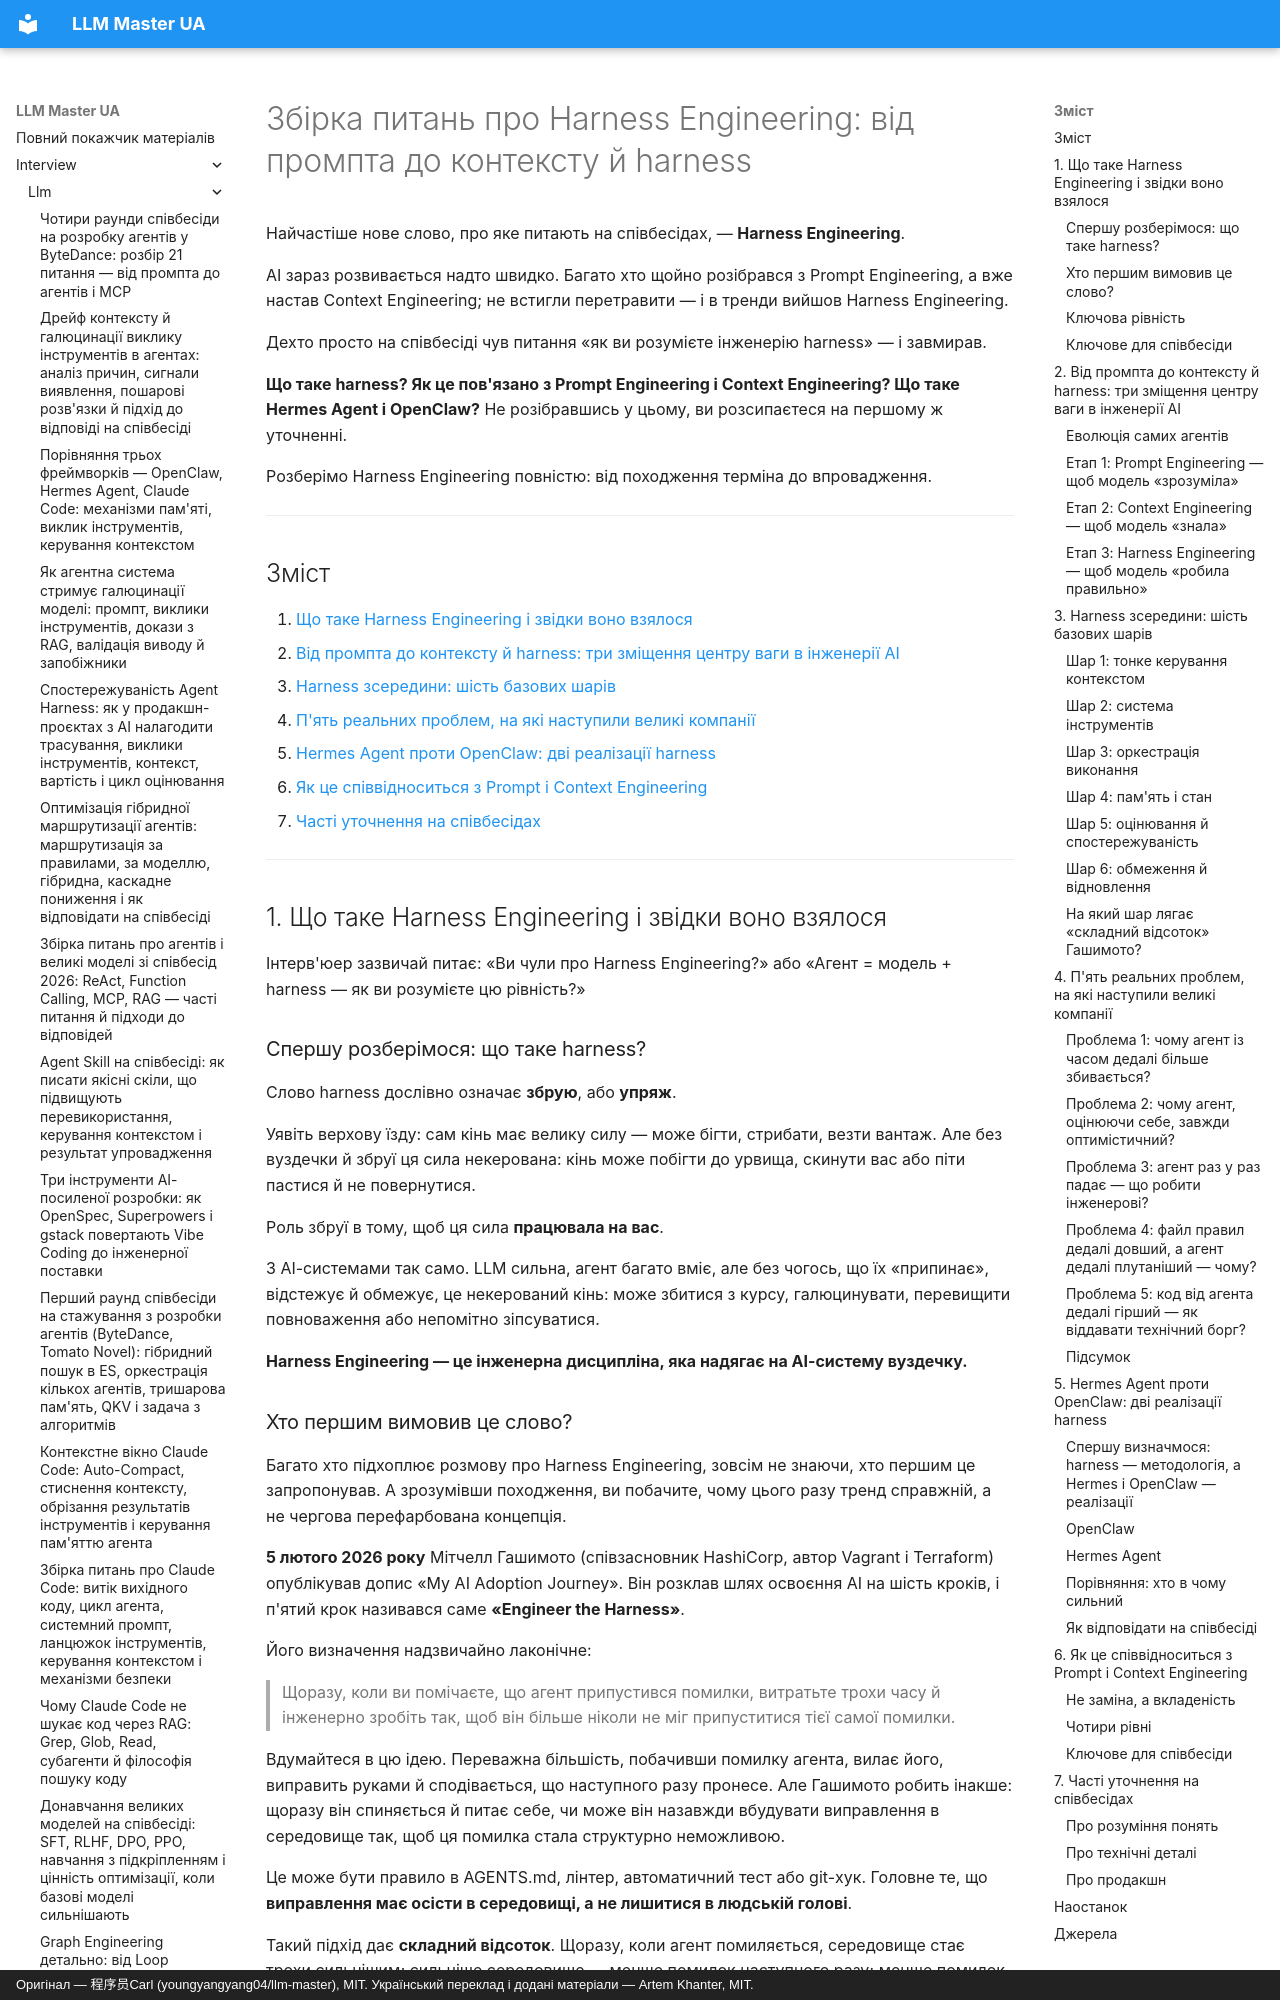

repository: kakagawa/llm-master-ua · page: interview/llm/harness_interview/index.html · generator: mkdocs · copyright: Оригінал — 程序员Carl (youngyangyang04/llm-master), MIT. Український переклад і додані матеріали — Artem Khanter, MIT.

---
title: "Збірка питань про Harness Engineering: від промпта до контексту й harness, порівняння Hermes Agent і OpenClaw"
description: "Збірка частих питань за напрямом Harness Engineering: три зміщення центру ваги — від промпта до контексту й harness; шість базових шарів harness; історія терміна від Мітчелла Гашимото й OpenAI; порівняння Hermes Agent і OpenClaw; п'ять реальних інженерних проблем великих компаній; уточнення на співбесідах і підходи до відповідей."
keywords: ["питання про Harness Engineering", "питання зі співбесід про LLM", "Context Engineering", "Prompt Engineering", "Hermes Agent", "OpenClaw", "Mitchell Hashimoto", "співбесіда про агентів", "співбесіди у великих компаніях", "інженерія AI"]
tags: ["співбесіда про Harness Engineering", "співбесіда про великі моделі", "співбесіда про LLM", "пошук роботи в AI"]
---

# Збірка питань про Harness Engineering: від промпта до контексту й harness

Найчастіше нове слово, про яке питають на співбесідах, — **Harness Engineering**.

AI зараз розвивається надто швидко. Багато хто щойно розібрався з Prompt Engineering, а вже настав Context Engineering; не встигли перетравити — і в тренди вийшов Harness Engineering.

Дехто просто на співбесіді чув питання «як ви розумієте інженерію harness» — і завмирав.

**Що таке harness? Як це пов'язано з Prompt Engineering і Context Engineering? Що таке Hermes Agent і OpenClaw?** Не розібравшись у цьому, ви розсипаєтеся на першому ж уточненні.

Розберімо Harness Engineering повністю: від походження терміна до впровадження.

---

## Зміст

1. [Що таке Harness Engineering і звідки воно взялося](#1-що-таке-harness-engineering-і-звідки-воно-взялося)
2. [Від промпта до контексту й harness: три зміщення центру ваги в інженерії AI](#2-від-промпта-до-контексту-й-harness-три-зміщення-центру-ваги-в-інженерії-ai)
3. [Harness зсередини: шість базових шарів](#3-harness-зсередини-шість-базових-шарів)
4. [П'ять реальних проблем, на які наступили великі компанії](#4-пять-реальних-проблем-на-які-наступили-великі-компанії)
5. [Hermes Agent проти OpenClaw: дві реалізації harness](#5-hermes-agent-проти-openclaw-дві-реалізації-harness)
6. [Як це співвідноситься з Prompt і Context Engineering](#6-як-це-співвідноситься-з-prompt-і-context-engineering)
7. [Часті уточнення на співбесідах](#7-часті-уточнення-на-співбесідах)

---

## 1. Що таке Harness Engineering і звідки воно взялося

Інтерв'юер зазвичай питає: «Ви чули про Harness Engineering?» або «Агент = модель + harness — як ви розумієте цю рівність?»

### Спершу розберімося: що таке harness?

Слово harness дослівно означає **збрую**, або **упряж**.

Уявіть верхову їзду: сам кінь має велику силу — може бігти, стрибати, везти вантаж. Але без вуздечки й збруї ця сила некерована: кінь може побігти до урвища, скинути вас або піти пастися й не повернутися.

Роль збруї в тому, щоб ця сила **працювала на вас**.

З AI-системами так само. LLM сильна, агент багато вміє, але без чогось, що їх «припинає», відстежує й обмежує, це некерований кінь: може збитися з курсу, галюцинувати, перевищити повноваження або непомітно зіпсуватися.

**Harness Engineering — це інженерна дисципліна, яка надягає на AI-систему вуздечку.**
